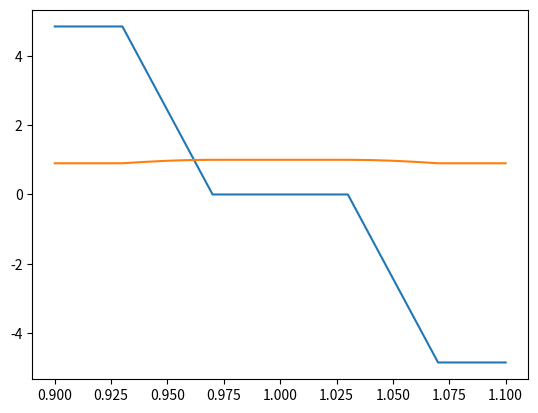

This chart was generated by the following Python code:
import math
import numpy as np
import pandas as pd
import matplotlib.pyplot as plt

def get_tan_phi(cos_phi):
  tan_phi = np.tan(np.arccos(cos_phi))
  return tan_phi

U_pu = np.array([.9, .91, .92, .93, .94, .95, .96, .97, .98, .99, 1, 1.01, 1.02, 1.03, 1.04 ,1.05, 1.06, 1.07, 1.08, 1.09, 1.1])
Q_t = 0*U_pu
#S_t = Q_t
cos_phi = 0*U_pu

tan_phi_max = get_tan_phi(.9)
U1 = .93
U2 = .97
U3 = 2 - U2
U4 = 2 - U1
P = 10
Q = P * tan_phi_max
m = Q/(U2 - U1)

i = 0
for U in U_pu:
  if U <= 1.03 and U >= .97: # 3
      Q_U = 0
  if U >= 1.07: # 5
      Q_U = -Q
  if U <= .93: # 1
      Q_U = Q
  if U <= .97 and U >= .93: # 2
      Q_U = -m*(U-U2)
  if U <= 1.07 and U >= 1.03: # 4
      Q_U = -m*(U-U3)

  Q_t[i] = Q_U
  S_t = np.sqrt(P**2 + Q_U**2)
  cos_phi[i] = P/S_t
  i += 1

plt.figure()
plt.plot(U_pu, Q_t)
plt.plot(U_pu, cos_phi)

plt.show()
